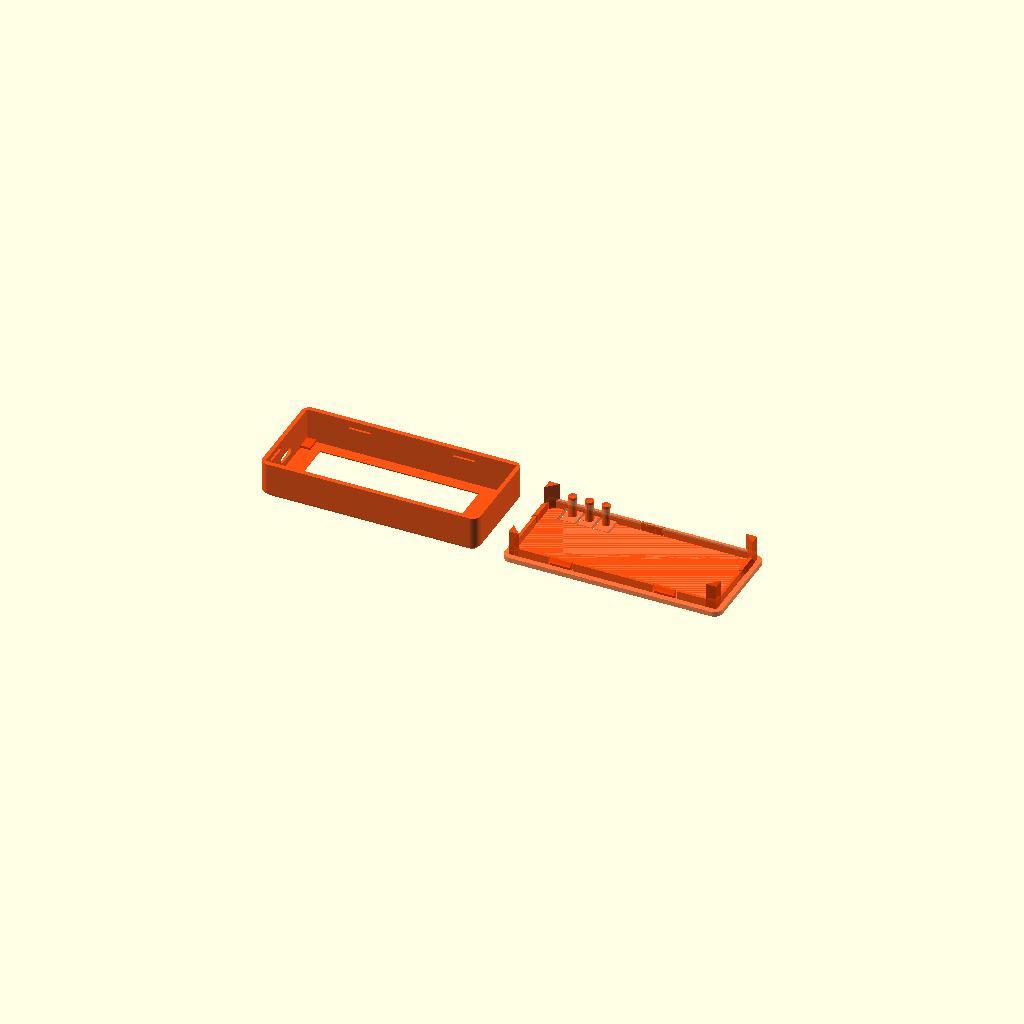
Cell 1: rendered with the file's own defaults.
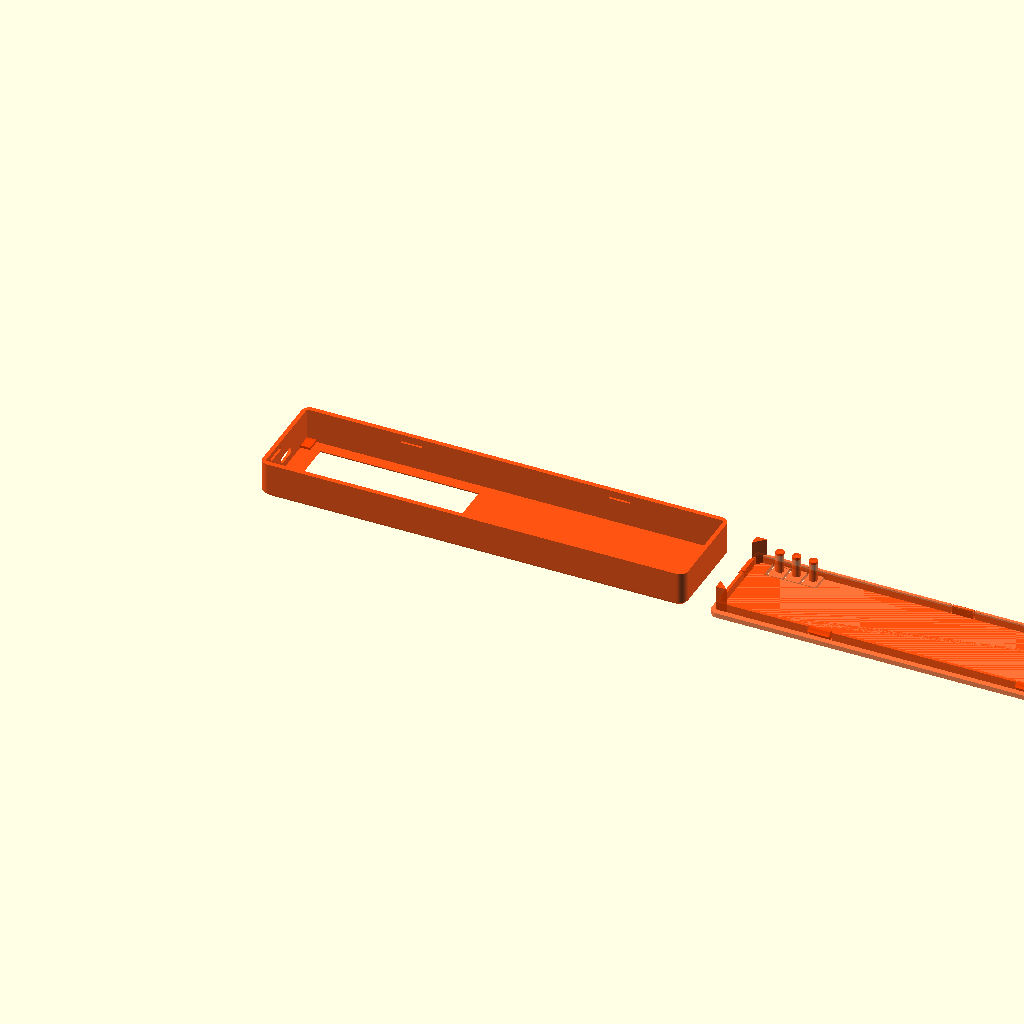
Cell 2: board_l = 174 (everything else at default).
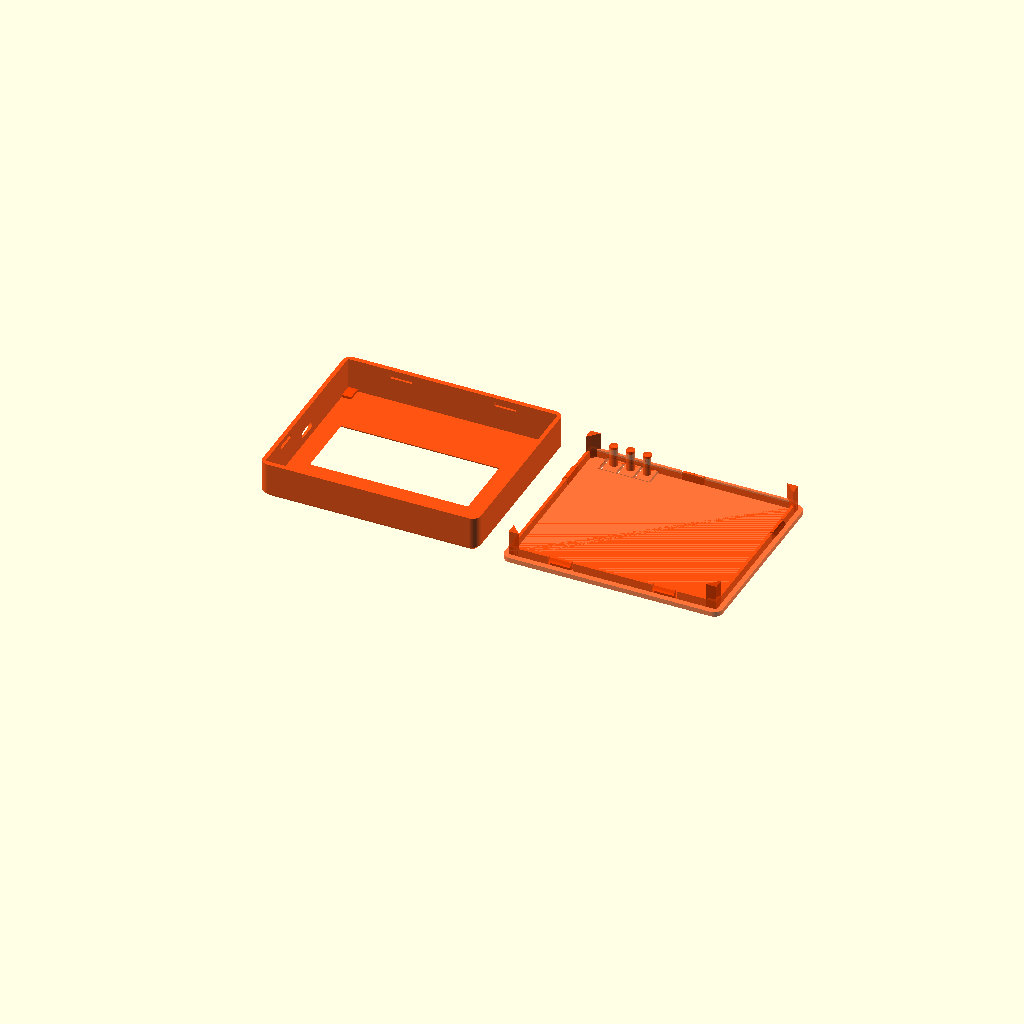
Cell 3: board_w = 74 (everything else at default).
All cells are drawn from one camera (rotation 55°, 0°, 25°, orthographic, colour scheme Cornfield), so only the parameter changes between them.
OpenSCAD source file hardware/case/freedom_clock_e290_case.scad:
// ============================================================
//  Freedom Clock – Case v5
//  Heltec Vision Master E290  (87 × 37 × 12.5 mm board)
//
//  Board orientation:
//    Display face            → case FRONT  (Z = 0)
//    Board left / USB-C      → case LEFT   (X = 0 short end)
//    Buttons (RST/21/BOOT)   → BACK COVER – living-hinge islands
//                               (C-slot + post, no springs, no extra parts)
//
//  Physical orientation (as held / as printed):
//    USER'S TOP    = model Y = 0      = wall_b side  (USB-C entrance)
//    USER'S BOTTOM = model Y = case_w = button side  (living-hinge beams)
//    "Move down"   = increase Y in model coordinates
//
//  Logo: Freedom Clock icon (ring + 11:55→12:00 clock wedge),
//        raised 1 mm on front face, right bezel strip.
//
//  Back cover: snap-fit plug + 3 integrated living-hinge buttons.
//  Corner bosses: 4 × (6×4×1 mm) pads at inner corners, 2 mm mount hole.
// ============================================================

$fn = 64;

// ── Board ──────────────────────────────────────────────────
board_l = 87.0;   // 1 mm shorter than v4
board_w = 37.0;
board_h = 12.5;

// ── Display ────────────────────────────────────────────────
disp_w   = 68.0;
disp_h   = 30.0;
disp_x   = 7.0;                          // mm from board LEFT edge
disp_y   = (board_w - disp_h) / 2;      // = 3.5 mm (centred)
disp_from_right = board_l - disp_x - disp_w;  // = 12 mm

// Display window insets (add material around opening):
disp_win_ml  = 1.0;   // inset at left            (toward X = 0 / USB-C side)
disp_win_mr  = 1.25;  // inset at right           (toward X = case_l / logo side)
disp_win_mt  = 1.50;  // inset at user's BOTTOM   (toward Y = case_w / button side)
disp_win_mb  = 1.0;   // inset at user's TOP      (toward Y = 0 / USB-C side)

// ── Shell ──────────────────────────────────────────────────
wall       = 2.0;    // both short walls (X direction)
wall_b     = 2.25;   // user's TOP long wall  (Y=0,      USB-C side)
wall_bot   = 2.25;   // user's BOTTOM long wall (Y=case_w, button side) – 0.25 mm thicker inward
front_wall = 1.5;    // front face thickness (Z wall, display side)
tol   = 0.25;
R     = 3.5;
rear  = 1.4;

inner_l = board_l + 2*tol;            // 87.5
inner_w = board_w + 2*tol;            // 37.5
case_l  = inner_l + 2*wall;           // 91.5
case_w  = inner_w + 2*wall;           // 41.5
case_d  = front_wall + board_h + rear; // 15.4

// Front-face 45° bevel (all front Z-edges)
front_bevel = 2.0;

// ── USB-C (LEFT short end, X = 0 face) ─────────────────────
usb_cw  = 8.7;    // Y width — trimmed 0.25 mm from each long side
usb_ch  = 2.5;    // Z height of slot (effective 1 mm less from UP than original broken 3.5 mm)
usb_cr  = 1.5;    // corner radius → oval
usb_z0  = wall + 2.75;  // = 4.75 mm from front (moved 0.5 mm down toward display)
usb_bev = 1.5;    // chamfer at outer opening for easy cable insertion

// ── Cover panel ─────────────────────────────────────────────
cover_wall = 2.0;   // 2.0 mm — 1.0 mm text recess + 1.0 mm shell

// ── Post cross-section shape ─────────────────────────────────
// Override via: -D 'POST_SHAPE="d"' or -D 'POST_SHAPE="quadrant"'
POST_SHAPE = "d";        // "circle" | "d" | "quadrant"

// ── Text on cover back face ──────────────────────────────────
text_str   = "FREEDOM CLOCK";
text_size  = 6.0;
text_depth = 0.8;   // engraving depth on cover outer face

// ── Buttons – straight-cut cantilever beams in back cover ───
//    4 vertical slots + 1 horizontal slot form 3 independent beams.
//    Beams hinge at thin top strip; inner face pocket thins beam to
//    ~0.8 mm so even a 2 mm cover flexes with light press force.
btn_x        = [13.0, 20.0, 27.0];  // X from LEFT short edge
btn_y        = case_w - 4.6;        // Y position of tact switch centre (≈36.9 mm), 1.0 mm from plug wall inner face
btn_post_d   = 3.5;    // post diameter – unified with cap for full D-shape stability
btn_post_h   = 7.75;   // post height from thinned beam inner face
btn_cap_d    = 0.0;    // unified: cap same diameter as post
btn_cap_h    = 1.0;    // cap disc height (adds to total post length)
btn_icon_r   = 1.8;   // icon bounding radius (fits within 6 mm beam)
btn_icon_lw  = 0.55;  // icon line width
btn_icon_d   = 0.5;   // engraving depth (1.5 mm beam − 0.5 mm = 1.0 mm solid remaining)
btn_cut_w    = 1.0;    // slot width (as specified)
btn_beam_hw  = 3.0;    // half-beam width → 6 mm per beam (7 mm spacing − 1 mm cut)
btn_beam_h   = 8.0;    // beam length in Y (flex zone)
btn_strip_h  = 1.5;    // uncut hinge strip at top case edge (mm)
btn_pocket_d = 0.5;    // inner face pocket depth → cover_wall−0.5 = 1.5 mm beam thickness

// ── Corner mounting bosses (inside body) ──────────────────
corner_l = 6.0;    // length along X
corner_w = 4.0;    // width  along Y
corner_h = 1.0;    // height above inner floor
corner_d = 2.0;    // mounting hole diameter

// ── Corner board supports (inside cover plug) ────────────────
supp_l = 4.5;    // leg length along each wall
supp_h = 10.5;   // height from cover inner face into body

// ── Snap plug ──────────────────────────────────────────────
plug_tol  = 0.15;
plug_d    = 3.5;
plug_wall = 1.2;
tab_w     = 9.0;
tab_nib      = 1.4;
tab_slot     = 0.6;
tab_x_bot    = [0.50];         // body: bottom long wall indent – 1 at center
tab_x_top    = [0.25, 0.75];  // body: top long wall indents – 2
tab_y_fracs  = [0.25];         // body: each short wall indent – low Y
ctab_x_bot   = [0.25, 0.75];  // cover: bottom plug wall tabs – 2
ctab_x_top   = [0.50];         // cover: top plug wall tab – 1 at center
ctab_y_fracs = [0.75];         // cover: each short plug wall tab – high Y
indent_d  = 1.2;               // blind pocket depth — leaves ≥0.8 mm shell in 2 mm walls
indent_h  = 2.0;

// ── Logo ───────────────────────────────────────────────────
logo_inset  = 0.8;   // recess depth — deeper groove prints cleaner with 0.4 mm nozzle
logo_cx     = (wall + disp_x + tol + disp_w - disp_win_mr + case_l) / 2 - 0.5;
logo_cy     = case_w / 2;

// ─────────────────────────────────────────────────────────
//  Helpers
// ─────────────────────────────────────────────────────────

module rbox(l, w, d, rv = R) {
    hull()
        for (x = [rv, l-rv], y = [rv, w-rv])
            translate([x, y, 0]) cylinder(r=rv, h=d);
}

module outer_shell() {
    hull() {
        translate([front_bevel, front_bevel, 0])
            rbox(case_l-2*front_bevel, case_w-2*front_bevel, 0.01, R-front_bevel);
        translate([0, 0, front_bevel])
            rbox(case_l, case_w, case_d-front_bevel, R);
    }
}

module usb_oval(t = wall+0.2) {
    cr    = min(usb_cr, usb_ch/2, usb_cw/2);  // clamp so corners never overlap
    cr_o  = cr + usb_bev;
    hull() {
        // Inner face: regular oval
        for (y = [cr, usb_cw - cr])
            for (z = [cr, usb_ch - cr])
                translate([t - 0.01, y, z])
                    rotate([0, 90, 0]) cylinder(r = cr, h = 0.01);
        // Outer face: enlarged oval → 45° chamfer all around the opening
        for (y = [cr_o, usb_cw + 2*usb_bev - cr_o])
            for (z = [cr_o, usb_ch + 2*usb_bev - cr_o])
                translate([0, y - usb_bev, z - usb_bev])
                    rotate([0, 90, 0]) cylinder(r = cr_o, h = 0.01);
    }
}

// ── Freedom Clock logo ──────────────────────────────────────
module freedom_logo(h = logo_inset) {
    ro = 4.5;
    ri = ro * 0.794;
    gap_a = 240;
    gap_b = 270;
    linear_extrude(h) {
        union() {
            difference() {
                circle(r = ro, $fn = 64);
                circle(r = ri, $fn = 64);
            }
            polygon(concat(
                [[0, 0]],
                [for (a = [gap_a : 2 : gap_b + 0.1])
                    [ro * cos(a), ro * sin(a)]]
            ));
        }
    }
}

// ─────────────────────────────────────────────────────────
//  Snap-tab indents inside main body long walls
// ─────────────────────────────────────────────────────────

module snap_indents() {
    iz = case_d - cover_wall - plug_d + 1.75;
    // Bottom long wall – 2 snaps
    for (frac = tab_x_bot) {
        xc = wall + inner_l * frac;
        translate([xc - tab_w/2, wall_b - indent_d, iz])
            cube([tab_w, indent_d + 0.05, indent_h]);
    }
    // Top long wall – 1 snap at center
    for (frac = tab_x_top) {
        xc = wall + inner_l * frac;
        translate([xc - tab_w/2, case_w - wall_bot, iz])
            cube([tab_w, indent_d + 0.05, indent_h]);
    }
    // Short walls – 1 snap each (Y-direction indents)
    for (frac = tab_y_fracs) {
        yc = wall_b + (case_w - wall_b - wall) * frac;
        translate([wall - indent_d,   yc - tab_w/2, iz]) cube([indent_d + 0.05, tab_w, indent_h]);
        translate([wall + inner_l,    yc - tab_w/2, iz]) cube([indent_d + 0.05, tab_w, indent_h]);
    }
}

// ─────────────────────────────────────────────────────────
//  Corner mounting bosses (4 inner corners of body)
//  1 mm tall × 6 mm long × 4 mm wide, 2 mm through-hole.
// ─────────────────────────────────────────────────────────

module corner_bosses() {
    for (xi = [0, 1], yi = [0, 1]) {
        x0 = xi == 0 ? wall - tol : wall + inner_l + tol - corner_w;
        y0 = yi == 0 ? wall_b - tol : case_w - wall_bot + tol - corner_l;
        translate([x0, y0, front_wall])
            cube([corner_w, corner_l, corner_h]);
    }
}

// ─────────────────────────────────────────────────────────
//  Display window cut (shared geometry)
// ─────────────────────────────────────────────────────────

module display_window_cut() {
    ox = wall + disp_x - tol + disp_win_ml;
    oy = wall_b + disp_y - tol + disp_win_mb;
    dw = disp_w + 2*tol - disp_win_ml - disp_win_mr;
    dh = disp_h + 2*tol - disp_win_mt - disp_win_mb;
    bev = front_wall;   // 45° chamfer — same angle as front-face corner bevels
    translate([ox, oy, -0.05])
        hull() {
            translate([-bev, -bev, 0]) cube([dw+2*bev, dh+2*bev, 0.01]);
            cube([dw, dh, front_wall + 0.1]);
        }
}

// ─────────────────────────────────────────────────────────
//  Main Body (logo recessed 1.5 mm into front face)
// ─────────────────────────────────────────────────────────

module main_body() {
    difference() {
        outer_shell();
        translate([wall-tol, wall_b-tol, front_wall])
            cube([inner_l+2*tol, case_w-wall_b-wall_bot+2*tol, case_d]);
        display_window_cut();
        translate([-0.1, wall_b + (board_w - usb_cw)/2 + 0.00, usb_z0])  // centered; left 0.5 mm from previous (+Y toward user's BOTTOM)
            usb_oval();
        snap_indents();
        translate([logo_cx, logo_cy, -0.05])
            freedom_logo(h = logo_inset + 0.05);
    }
    corner_bosses();
}

// ─────────────────────────────────────────────────────────
//  Back Cover with living-hinge buttons
// ─────────────────────────────────────────────────────────

plug_l  = inner_l - 2*plug_tol;
plug_w  = case_w - wall_b - wall_bot - 2*plug_tol;   // asymmetric: both long walls thicker than short walls
plug_ox = (case_l - plug_l) / 2;
plug_oy = wall_b + plug_tol;                      // 0.25 mm closer to buttons vs symmetric

// Button face icons – engraved 0.3 mm into outer face of each beam.
// Left: square frame  |  Middle: X  |  Right: ring
module button_icons() {
    r  = btn_icon_r;
    lw = btn_icon_lw;
    d  = btn_icon_d;
    // Left – square frame
    translate([btn_x[0], btn_y, -0.05])
        linear_extrude(d + 0.05)
            difference() {
                square([r*2, r*2], center = true);
                square([r*2 - 2*lw, r*2 - 2*lw], center = true);
            }
    // Middle – X
    translate([btn_x[1], btn_y, -0.05])
        linear_extrude(d + 0.05)
            union() {
                rotate([0, 0,  45]) square([r*2, lw], center = true);
                rotate([0, 0, -45]) square([r*2, lw], center = true);
            }
    // Right – ring
    translate([btn_x[2], btn_y, -0.05])
        linear_extrude(d + 0.05)
            difference() {
                circle(r = r, $fn = 48);
                circle(r = r - lw, $fn = 48);
            }
}

// Straight-cut cantilever beam buttons.
// 1 horizontal slot frees beam bottoms; 4 vertical slots separate 3 beams.
// Inner face pocket thins beam zone to (cover_wall - btn_pocket_d) = 1.5 mm.
module button_straight_cuts() {
    bx0 = btn_x[0] - btn_beam_hw - btn_cut_w;  // left edge of leftmost vertical cut
    bx1 = btn_x[2] + btn_beam_hw + btn_cut_w;  // right edge of rightmost vertical cut
    by_hcut = case_w - btn_strip_h - btn_beam_h - btn_cut_w;  // bottom of horiz cut
    by_vbot = by_hcut + btn_cut_w;   // bottom of vertical cuts
    by_vtop = case_w - btn_strip_h;  // top of vertical cuts

    // Horizontal cut: frees beam bottoms from main panel body
    translate([bx0, by_hcut, -0.05])
        cube([bx1 - bx0, btn_cut_w, cover_wall + 0.1]);

    // 4 vertical cuts: left edge + 3 inter-beam separators
    for (bx = [bx0,
               btn_x[0] + btn_beam_hw,
               btn_x[1] + btn_beam_hw,
               btn_x[2] + btn_beam_hw])
        translate([bx, by_vbot, -0.05])
            cube([btn_cut_w, by_vtop - by_vbot, cover_wall + 0.1]);

    // Inner face pocket: thins beam to 1.5 mm all the way to the 0.8 mm hinge strip
    translate([bx0, by_hcut, cover_wall - btn_pocket_d])
        cube([bx1 - bx0, by_vtop - by_hcut + 0.05, btn_pocket_d + 0.05]);
}

// Right-triangle prisms at all 4 inner corners of the plug frame.
module _corner_supports() {
    for (xi = [0, 1]) {
        xc = xi == 0 ? plug_ox : plug_ox + plug_l;
        sx = xi == 0 ?  supp_l : -supp_l;
        // Bottom corners (no-button side)
        translate([xc, plug_oy, cover_wall])
            linear_extrude(supp_h)
                polygon([[0, 0], [sx, 0], [0,  supp_l]]);
        // Top corners (button side)
        translate([xc, plug_oy + plug_w, cover_wall])
            linear_extrude(supp_h)
                polygon([[0, 0], [sx, 0], [0, -supp_l]]);
    }
}

// Shorten button-side plug wall to 2.5 mm in button X area:
// 0.5 mm cut from base (cover sheet side) + 0.5 mm cut from tip.
module _btn_wall_height_cuts() {
    bx0 = btn_x[0] - btn_beam_hw - btn_cut_w - plug_ox;
    bx1 = btn_x[2] + btn_beam_hw + btn_cut_w - plug_ox;
    bw  = bx1 - bx0;
    yw  = plug_w - plug_wall - 0.01;  // Y start of button-side wall (plug-local)
    pw  = plug_wall + 0.02;
    // Cut 1.0 mm from base (button-pad/cover-sheet side) → wall height = 3.5 - 1.0 = 2.5 mm
    translate([bx0, yw, -0.01])
        cube([bw, pw, 1.01]);
}

// Post cross-section: circle | d-shape (flat toward +Y/plug wall) | quadrant (-X,-Y kept)
module _btn_post_body(h) {
    r = btn_post_d / 2;
    if (POST_SHAPE == "d") {
        // D-shape: flat face toward +Y (plug wall), rounded toward -Y
        intersection() {
            cylinder(r = r, h = h, $fn = 32);
            translate([-r, -r, 0]) cube([r*2, r, h]);
        }
    } else if (POST_SHAPE == "quadrant") {
        // Quadrant: flat faces toward +X and +Y, rounded corner toward -X,-Y
        intersection() {
            cylinder(r = r, h = h, $fn = 32);
            translate([-r, -r, 0]) cube([r, r, h]);
        }
    } else {
        cylinder(r = r, h = h, $fn = 32);
    }
}

module back_cover() {
    difference() {
        rbox(case_l, case_w, cover_wall);
        button_straight_cuts();
        button_icons();
        translate([case_l/2, case_w/2, -0.05])
            linear_extrude(text_depth + 0.05)
                mirror([1, 0, 0])
                    text(text_str, size = text_size,
                         font = "Liberation Sans:style=Bold",
                         halign = "center", valign = "center");
    }

    // Posts – D-shape body, full circle cap at tip
    for (bx = btn_x)
        translate([bx, btn_y, cover_wall - btn_pocket_d - 0.1]) {
            _btn_post_body(btn_post_h + 0.1);
            translate([0, 0, btn_post_h + 0.1])
                cylinder(d = btn_post_d, h = btn_cap_h, $fn = 32);
        }

    // Snap plug with slot cutouts for tabs
    translate([plug_ox, plug_oy, cover_wall]) {
        difference() {
            cube([plug_l, plug_w, plug_d]);
            translate([plug_wall, plug_wall, -0.1])
                cube([plug_l-2*plug_wall, plug_w-2*plug_wall, plug_d+0.2]);
            _plug_slots();
            _plug_slots_y();
            _btn_wall_height_cuts();
        }
    }

    // X-direction snap tabs (cover-specific positions)
    for (frac = ctab_x_bot) {
        xc = plug_ox + plug_l * frac;
        _snap_tab(xc, plug_oy, false);
    }
    for (frac = ctab_x_top) {
        xc = plug_ox + plug_l * frac;
        _snap_tab(xc, plug_oy + plug_w - plug_wall, true);
    }

    // Y-direction snap tabs (cover-specific positions)
    for (frac = ctab_y_fracs) {
        yc = plug_oy + plug_w * frac;
        _snap_tab_y(yc, plug_ox, false);
        _snap_tab_y(yc, plug_ox + plug_l - plug_wall, true);
    }

    _corner_supports();
}

module _plug_slots() {
    for (frac = ctab_x_bot) {
        xc = plug_l * frac;
        for (dx = [-(tab_w/2+tab_slot), tab_w/2])
            translate([xc+dx, -0.1, -0.1]) cube([tab_slot, plug_wall+0.2, plug_d+0.2]);
    }
    for (frac = ctab_x_top) {
        xc = plug_l * frac;
        for (dx = [-(tab_w/2+tab_slot), tab_w/2])
            translate([xc+dx, plug_w-plug_wall-0.1, -0.1]) cube([tab_slot, plug_wall+0.2, plug_d+0.2]);
    }
}

module _plug_slots_y() {
    for (frac = ctab_y_fracs) {
        yc = plug_w * frac;
        for (dy = [-(tab_w/2+tab_slot), tab_w/2]) {
            translate([-0.1,               yc+dy, -0.1]) cube([plug_wall+0.2, tab_slot, plug_d+0.2]);
            translate([plug_l-plug_wall-0.1, yc+dy, -0.1]) cube([plug_wall+0.2, tab_slot, plug_d+0.2]);
        }
    }
}

module _snap_tab(xc, y0, flip) {
    translate([xc - tab_w/2, y0, cover_wall])
    union() {
        cube([tab_w, plug_wall, plug_d]);
        hull() {
            translate([0, flip ? plug_wall + tab_nib : -tab_nib, plug_d - 1.5])
                cube([tab_w, 0.01, 0.01]);
            translate([0, flip ? plug_wall : 0, plug_d - 1.5])
                cube([tab_w, 0.01, 0.01]);
            translate([0, flip ? plug_wall : 0, plug_d])
                cube([tab_w, 0.01, 0.01]);
        }
    }
}

module _snap_tab_y(yc, x0, is_right) {
    translate([x0, yc - tab_w/2, cover_wall])
    union() {
        cube([plug_wall, tab_w, plug_d]);
        hull() {
            translate([is_right ? plug_wall + tab_nib : -tab_nib, 0, plug_d - 1.5])
                cube([0.01, tab_w, 0.01]);
            translate([is_right ? plug_wall : 0, 0, plug_d - 1.5])
                cube([0.01, tab_w, 0.01]);
            translate([is_right ? plug_wall : 0, 0, plug_d])
                cube([0.01, tab_w, 0.01]);
        }
    }
}

// ─────────────────────────────────────────────────────────
//  Render
// ─────────────────────────────────────────────────────────

PART = "both";   // -D 'PART="body"' | 'PART="cover"'

if      (PART == "body")  main_body();
else if (PART == "cover") back_cover();
else {
    color("OrangeRed", 0.92)  main_body();
    color("OrangeRed", 0.75)  translate([case_l + 10, 0, 0]) back_cover();
}
Parameter table extracted from the source (name, type, default, range or options):
board_l: number, default 87
board_w: number, default 37
board_h: number, default 12.5
disp_w: number, default 68
disp_h: number, default 30
disp_x: number, default 7
disp_win_ml: number, default 1
disp_win_mr: number, default 1.25
disp_win_mt: number, default 1.5
disp_win_mb: number, default 1
wall: number, default 2
wall_b: number, default 2.25
wall_bot: number, default 2.25
front_wall: number, default 1.5
tol: number, default 0.25
R: number, default 3.5
rear: number, default 1.4
front_bevel: number, default 2
usb_cw: number, default 8.7
usb_ch: number, default 2.5
usb_cr: number, default 1.5
usb_bev: number, default 1.5
cover_wall: number, default 2
POST_SHAPE: string, default "d"
text_str: string, default "FREEDOM CLOCK"
text_size: number, default 6
text_depth: number, default 0.8
btn_x: vector, default [13, 20, 27]
btn_post_d: number, default 3.5
btn_post_h: number, default 7.75
btn_cap_d: number, default 0
btn_cap_h: number, default 1
btn_icon_r: number, default 1.8
btn_icon_lw: number, default 0.55
btn_icon_d: number, default 0.5
btn_cut_w: number, default 1
btn_beam_hw: number, default 3
btn_beam_h: number, default 8
btn_strip_h: number, default 1.5
btn_pocket_d: number, default 0.5
corner_l: number, default 6
corner_w: number, default 4
corner_h: number, default 1
corner_d: number, default 2
supp_l: number, default 4.5
supp_h: number, default 10.5
plug_tol: number, default 0.15
plug_d: number, default 3.5
plug_wall: number, default 1.2
tab_w: number, default 9
tab_nib: number, default 1.4
tab_slot: number, default 0.6
tab_x_bot: vector, default [0.5]
tab_x_top: vector, default [0.25, 0.75]
tab_y_fracs: vector, default [0.25]
ctab_x_bot: vector, default [0.25, 0.75]
ctab_x_top: vector, default [0.5]
ctab_y_fracs: vector, default [0.75]
indent_d: number, default 1.2
indent_h: number, default 2
logo_inset: number, default 0.8
